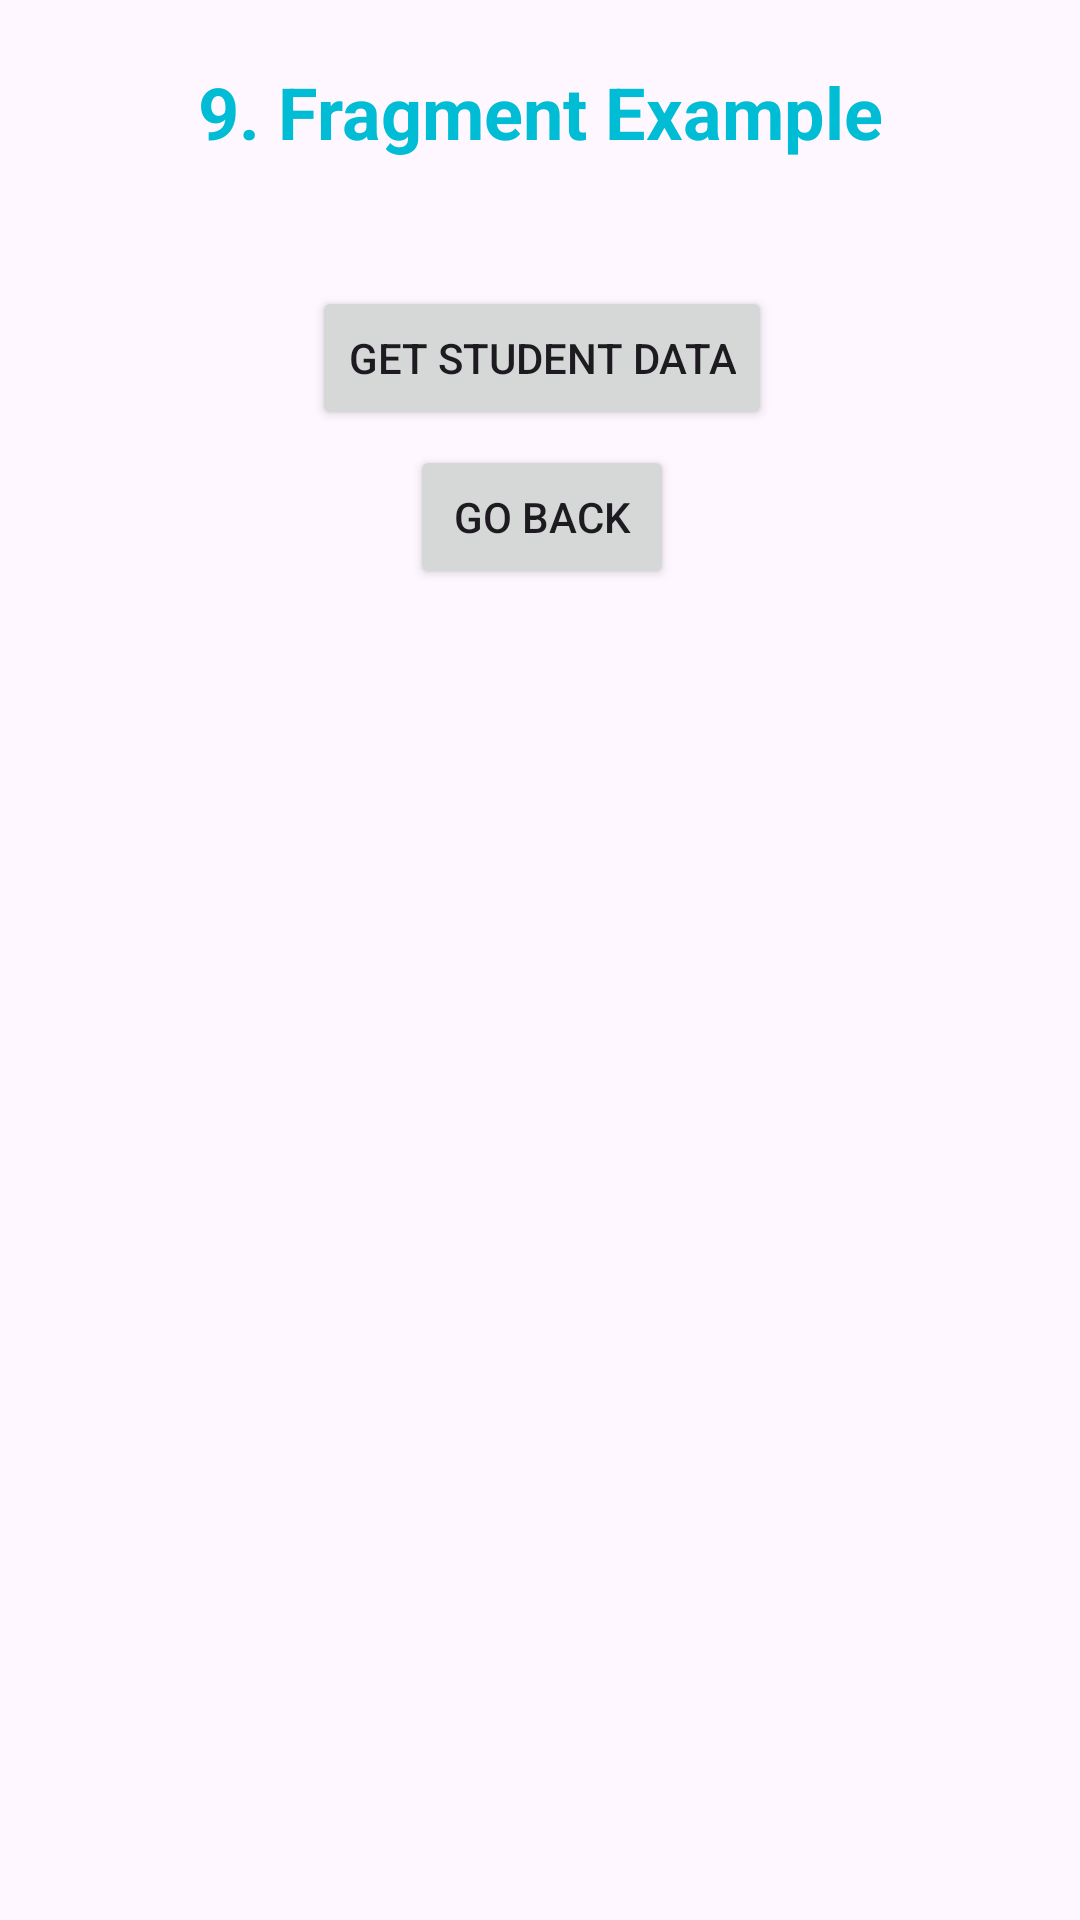

Here is an Android app screen rendered from its layout file. Give the layout XML and the strings, colors and styles it references.
<!-- AndroidManifest.xml: application theme Theme.Lab15to17 -->
<!-- res/layout/list_view_activity.xml -->
<?xml version="1.0" encoding="utf-8"?>
<androidx.constraintlayout.widget.ConstraintLayout xmlns:android="http://schemas.android.com/apk/res/android"
    xmlns:app="http://schemas.android.com/apk/res-auto"
    xmlns:tools="http://schemas.android.com/tools"
    android:layout_width="match_parent"
    android:layout_height="match_parent"
    tools:context=".ListViewActivity">

    <TextView
        android:layout_width="wrap_content"
        android:layout_height="40dp"
        android:text="9. Fragment Example"
        android:textAlignment="center"
        android:textAppearance="@style/TextAppearance.AppCompat.Large"
        android:textColor="#00BCD4"
        android:textSize="24sp"
        android:textStyle="bold"
        app:layout_constraintBottom_toBottomOf="parent"
        app:layout_constraintEnd_toEndOf="parent"
        app:layout_constraintStart_toStartOf="parent"
        app:layout_constraintTop_toTopOf="parent"
        app:layout_constraintVertical_bias="0.035" />

    <LinearLayout
        android:layout_width="wrap_content"
        android:layout_height="wrap_content"
        android:gravity="center"
        android:orientation="vertical"
        app:layout_constraintBottom_toBottomOf="parent"
        app:layout_constraintEnd_toEndOf="parent"
        app:layout_constraintHorizontal_bias="0.504"
        app:layout_constraintStart_toStartOf="parent"
        app:layout_constraintTop_toTopOf="parent"
        app:layout_constraintVertical_bias="0.177">

        <Button
            android:id="@+id/btnGetListViewData"
            android:layout_width="wrap_content"
            android:layout_height="wrap_content"
            android:layout_marginBottom="5dp"
            android:text="Get Student Data" />

        <Button
            android:id="@+id/btnBack"
            android:layout_width="wrap_content"
            android:layout_height="wrap_content"
            android:text="Go Back" />

    </LinearLayout>

    <LinearLayout
        android:layout_width="match_parent"
        android:layout_height="500dp"
        android:layout_marginBottom="10dp"
    app:layout_constraintEnd_toEndOf="parent"
        app:layout_constraintBottom_toBottomOf="parent"
        app:layout_constraintStart_toStartOf="parent"
        >

        <ListView
            android:id="@+id/listView"
            android:layout_width="match_parent"
            android:layout_height="match_parent" />
    </LinearLayout>

</androidx.constraintlayout.widget.ConstraintLayout>
<!-- resources referenced by this layout -->
<resources>
  <style name="Theme.Lab15to17" parent="Base.Theme.Lab15to17" />
  <style name="Base.Theme.Lab15to17" parent="Theme.Material3.DayNight.NoActionBar">
          
          
      </style>
</resources>
